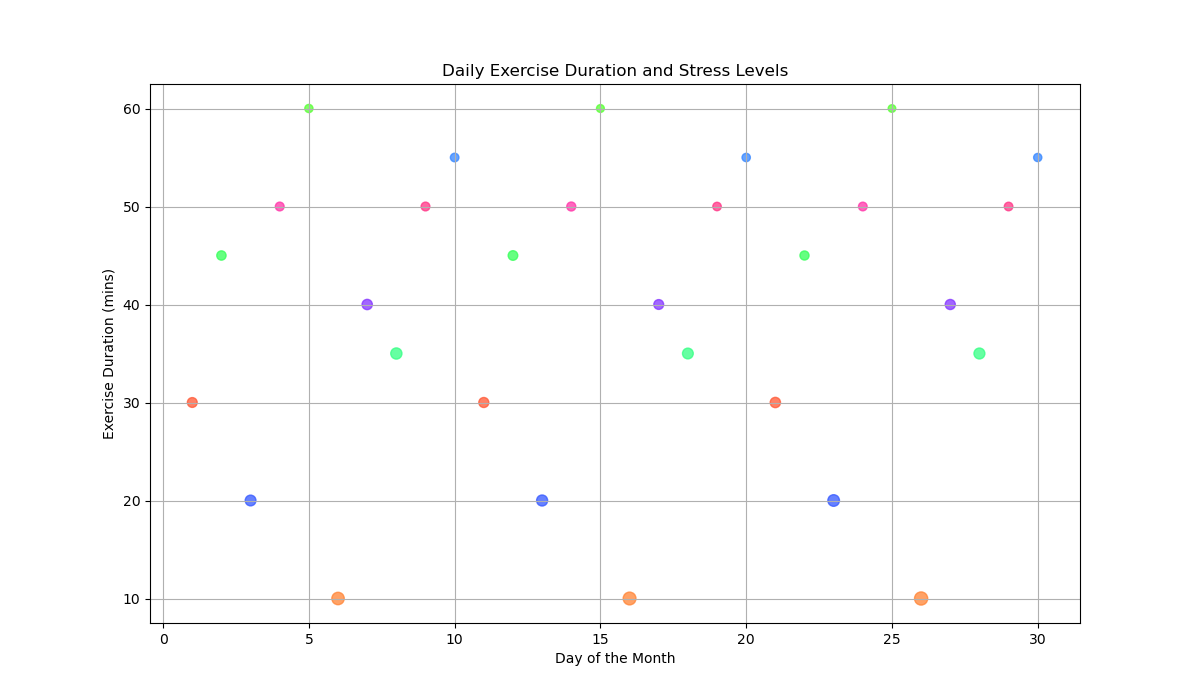

The file beside this chart, header and first rows:
Day, Exercise Duration (mins), Stress Level
1, 30, 40
2, 45, 35
3, 20, 50
4, 50, 30
5, 60, 25
6, 10, 70
7, 40, 45
8, 35, 55
9, 50, 30
10, 55, 28
11, 30, 42
12, 45, 38
13, 20, 53
14, 50, 32
15, 60, 22
16, 10, 75
17, 40, 40
18, 35, 50
19, 50, 27
20, 55, 26
21, 30, 45
22, 45, 33
23, 20, 60
24, 50, 29
25, 60, 20
26, 10, 80
27, 40, 43
28, 35, 52
29, 50, 28
30, 55, 25
